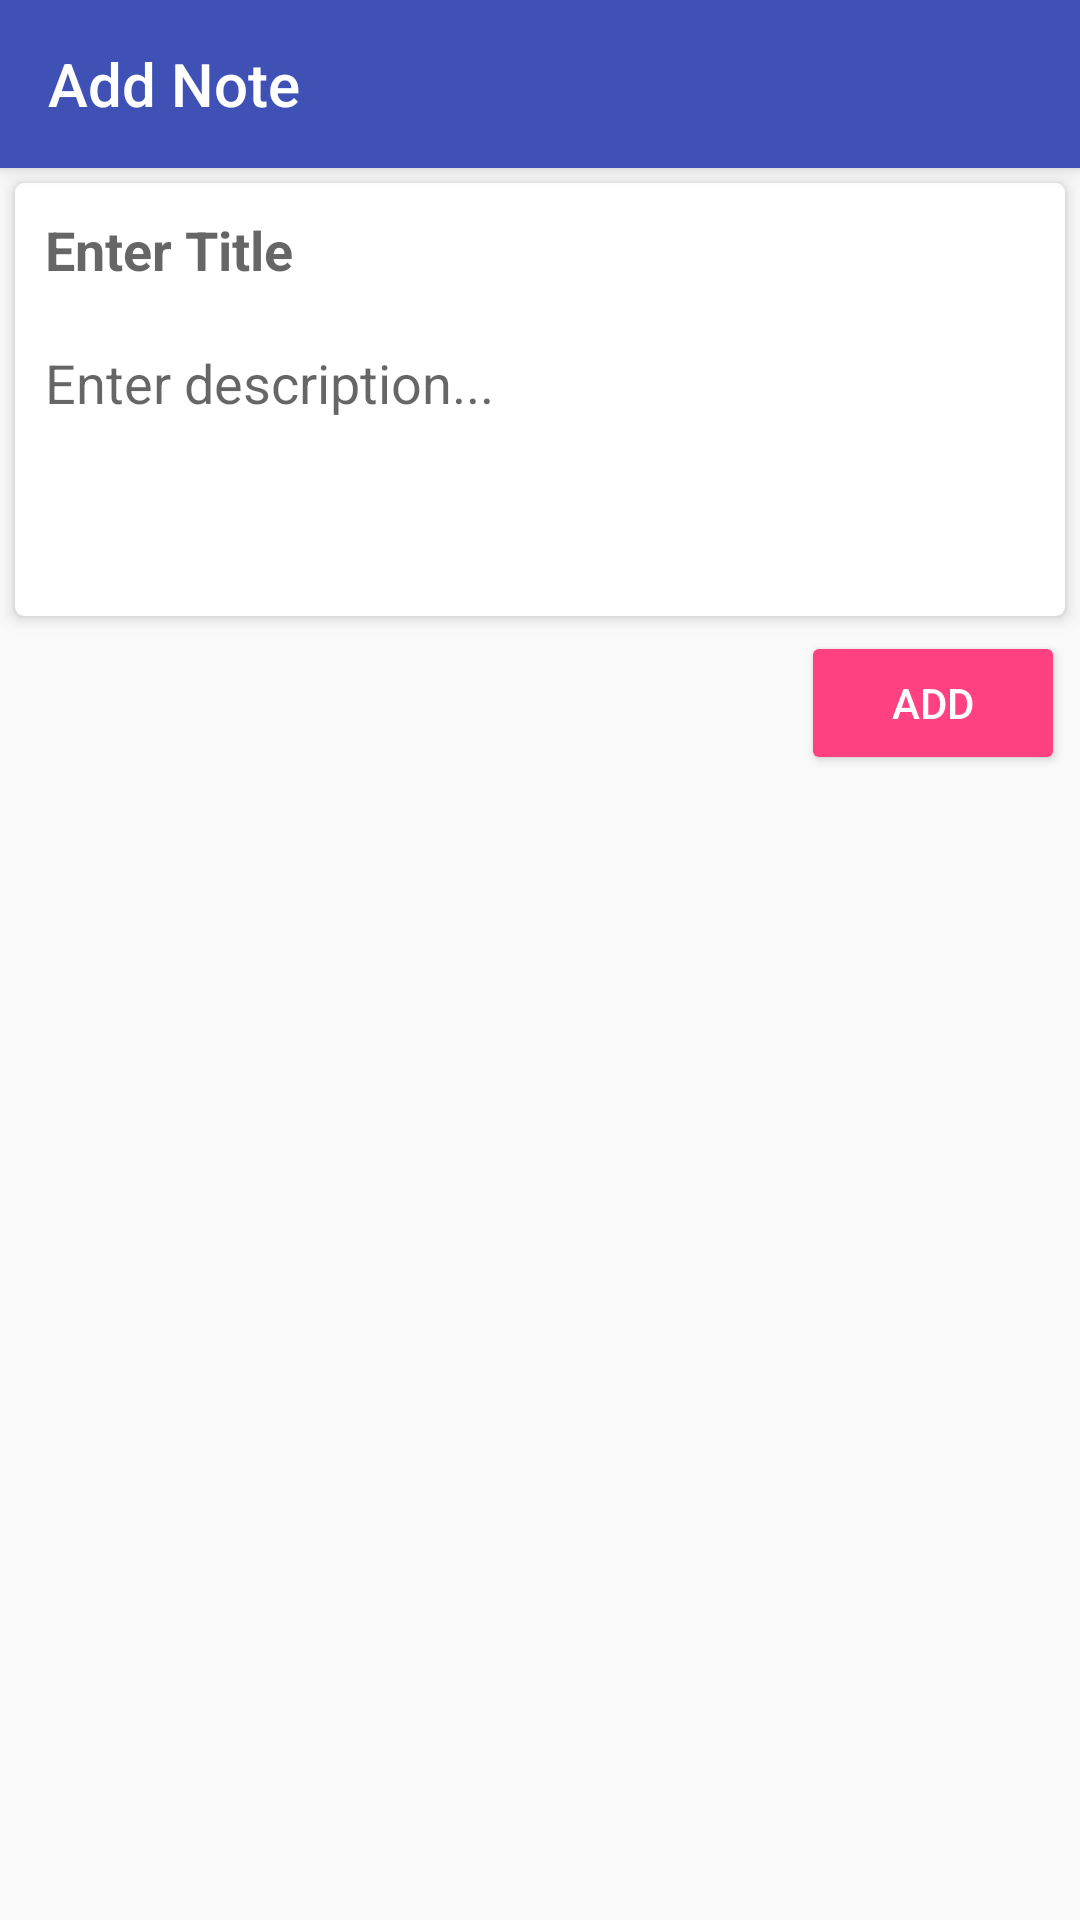

Produce the Android XML layout that renders to this screen, including the resource entries it uses.
<!-- AndroidManifest.xml: application theme AppTheme -->
<!-- res/layout/activity_add_note.xml -->
<?xml version="1.0" encoding="utf-8"?>
<ScrollView xmlns:android="http://schemas.android.com/apk/res/android"
    xmlns:app="http://schemas.android.com/apk/res-auto"
    xmlns:tools="http://schemas.android.com/tools"
    android:layout_width="match_parent"
    android:layout_height="match_parent"
    tools:context=".ActivityAddNote">

    <LinearLayout
        android:layout_width="match_parent"
        android:layout_height="wrap_content"
        android:orientation="vertical">

        <android.support.v7.widget.Toolbar
            android:id="@+id/my_toolbar"
            android:layout_width="match_parent"
            android:layout_height="?attr/actionBarSize"
            android:background="@color/colorPrimary"
            android:elevation="4dp"
            app:title="Add Note"
            android:theme="@style/ThemeOverlay.AppCompat.Dark.ActionBar"
            app:popupTheme="@style/ThemeOverlay.AppCompat.Dark.ActionBar"/>


        <android.support.v7.widget.CardView
            android:layout_width="match_parent"
            android:layout_height="wrap_content"
            android:layout_margin="5dp"
            app:cardBackgroundColor="@color/toolbar_font"
            app:cardCornerRadius="3dp"
            app:cardElevation="3dp">

            <LinearLayout
                android:layout_width="match_parent"
                android:layout_height="wrap_content"
                android:orientation="vertical">

                <EditText
                    android:id="@+id/titleEt"
                    android:layout_width="match_parent"
                    android:layout_height="wrap_content"
                    android:background="@null"
                    android:hint="Enter Title"
                    android:padding="10dp"
                    android:singleLine="true"
                    android:textStyle="bold" />

                <EditText
                    android:id="@+id/descEt"
                    android:layout_width="match_parent"
                    android:layout_height="wrap_content"
                    android:background="@null"
                    android:gravity="top"
                    android:hint="Enter description..."
                    android:minHeight="100dp"
                    android:padding="10dp" />
            </LinearLayout>
        </android.support.v7.widget.CardView>

        <Button
            android:id="@+id/addBtn"
            style="@style/Base.Widget.AppCompat.Button.Colored"
            android:layout_width="wrap_content"
            android:layout_height="wrap_content"
            android:layout_gravity="end"
            android:layout_marginEnd="5dp"
            android:layout_marginRight="5dp"
            android:onClick="addFunc"
            android:text="Add" />

    </LinearLayout>

</ScrollView>
<!-- resources referenced by this layout -->
<resources>
  <color name="colorPrimary">#3F51B5</color>
  <color name="toolbar_font">#FFFFFF</color>
  <style name="AppTheme" parent="Theme.AppCompat.Light.DarkActionBar">
          
          <item name="colorPrimary">@color/colorPrimary</item>
          <item name="colorPrimaryDark">@color/colorPrimaryDark</item>
          <item name="colorAccent">@color/colorAccent</item>
      </style>
  <color name="colorPrimaryDark">#303F9F</color>
  <color name="colorAccent">#FF4081</color>
</resources>
